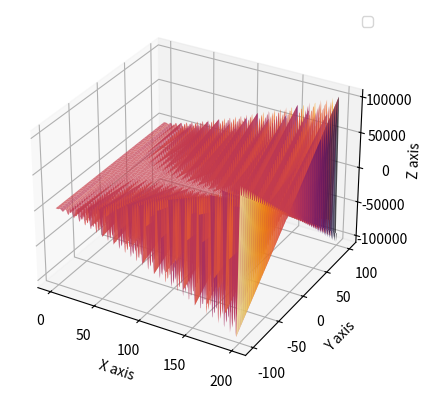

Source code (Python):
import numpy as np
import matplotlib.pyplot as plt
from mpl_toolkits.mplot3d import Axes3D
import math

# 로젠브록 함수 정의
def rosenbrock(x, y, a=1, b=100):
    return (a - x)**2 + b * (y - x**2)**2

def complicated_func(x, y):
    return math.sin(x)*y*math.log(x+1)*x

# x, y 범위 설정
x = np.linspace(0, 200, 400)
y = np.linspace(-100, 100, 400)
x, y = np.meshgrid(x, y)

# z 값 계산
f = np.vectorize(complicated_func)
z = f(x, y)

# 3D 플롯 설정
fig = plt.figure()
ax = fig.add_subplot(111, projection='3d')

# 3D 표면 그래프 그리기
ax.plot_surface(x, y, z, cmap='inferno', alpha=0.7)

# 레이블 설정
ax.set_xlabel('X axis')
ax.set_ylabel('Y axis')
ax.set_zlabel('Z axis')

# 그래프 출력
plt.legend()
plt.show()
